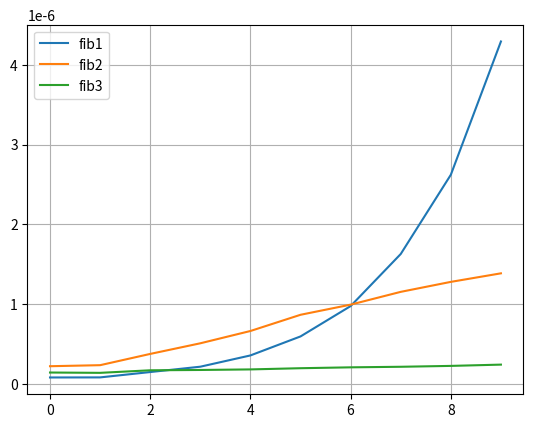

Generate this figure with matplotlib:
"""There i am comparing 3 algs which finds Fibonacci Numbers"""
from time import perf_counter
from matplotlib import pyplot as plt


def fib1(n):
    """Recursive fibo"""
    assert n >= 0
    return n if n <= 1 else fib1(n - 1) + fib1(n - 2)


def fib2(nn):
    """Recursive fibo + Getting from cache founded Fibo number"""
    cache = {}

    def fibin(n):
        assert n >= 0
        if n not in cache:
            cache[n] = n if n <= 1 else fibin(n - 1) + fibin(n - 2)
        return cache[n]

    return fibin(nn)


def fib3(n):
    """Iterative algo"""
    assert n >= 0
    f0, f1 = 0, 1
    for i in range(n - 1):
        f0, f1 = f1, f0 + f1
    return f1


def timed(f, *args, n_iter=100):
    """Calculate the time of function's execution"""
    acc = float('inf')
    for i in range(n_iter):
        t0 = perf_counter()
        f(*args)
        t1 = perf_counter()
        acc = min(acc, t1 - t0)
    return acc


def compare_timed(fs, args):
    """Plots the execution time for chosen fibo-functions and compares it"""
    for f in fs:
        plt.plot(args, [timed(f, arg) for arg in args], label=f.__name__)
        plt.legend()
        plt.grid(True)
    plt.show()


def main():
    """main function"""
    compare_timed([fib1, fib2, fib3], list(range(10)))


if __name__ == '__main__':
    main()
